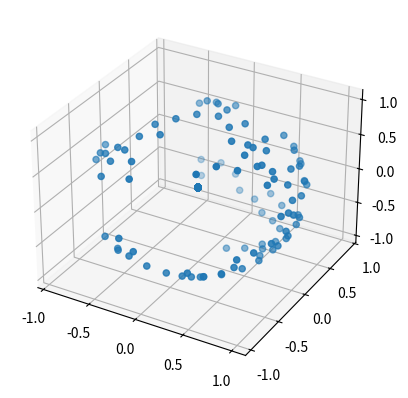

This chart was generated by the following Python code:
import numpy as np
from scipy.linalg import null_space

class ManifoldSampler(object):
    def __init__(self, x_init, f_implicit, jac_implicit, b_min, b_max):
        self.itr = 0
        self.f_implicit = f_implicit
        self.jac_implicit = jac_implicit
        self.b_min = b_min
        self.b_max = b_max
        self.n_dim = len(b_min)

        self.eps = 0.2

        self.X = np.zeros((100000, self.n_dim))
        self.X[0] = x_init

    def _sample_from_box(self):
        w = self.b_max - self.b_min
        x = np.random.rand(self.n_dim) * w + self.b_min
        return x

    def _project_to_manifold(self, x):
        th = 1e-4
        sr_weight = 1.0
        while True:
            f_val = np.array(self.f_implicit(x))
            jac = self.jac_implicit(x)
            if np.all(np.abs(f_val) < th):
                break
            J = self.jac_implicit(x)
            J_sharp = J.T.dot(np.linalg.inv(J.dot(J.T) + sr_weight))
            x += (- f_val).dot(J_sharp.T)
        return x

    def sample(self):
        # step1 sample from box
        x_rand = self._sample_from_box()

        # step2 find nearest neighbore sample
        diff_sqrt = np.sum((self.X[:self.itr+1] - x_rand[None, :])**2, axis=1)
        idx_nearest = np.argmin(diff_sqrt)
        x_nearest = self.X[idx_nearest]

        # step3 project difference_vector onto the nullspace
        diff_vec = x_rand - x_nearest
        jac = self.jac_implicit(x_nearest)
        N = null_space(jac)
        diff_vec_nspace = N.dot(N.T).dot(diff_vec)
        diff_norm = np.linalg.norm(diff_vec_nspace)
        if diff_norm < self.eps:
            x_new_nspace = x_nearest + diff_vec_nspace
        else:
            x_new_nspace = x_nearest + diff_vec_nspace * self.eps / diff_norm

        # step4 project onto the manifold
        x_new = self._project_to_manifold(x_new_nspace)

        # post process
        self.X[self.itr+1] = x_new
        self.itr += 1

if __name__=='__main__':
    f = lambda x: np.array([sum(x**2) - 1])
    jac = lambda x: (2 * x).reshape(1, 3)
    b_min = np.ones(3) * -2
    b_max = np.ones(3) * 2
    x_init = np.array([1, 0, 0])
    m = ManifoldSampler(x_init, f, jac, b_min=b_min, b_max=b_max)
    for i in range(100):
        m.sample()

    from mpl_toolkits.mplot3d import Axes3D 
    import matplotlib.pyplot as plt

    fig = plt.figure()
    ax = fig.add_subplot(111, projection='3d')
    ax.scatter(m.X[:, 0], m.X[:, 1], m.X[:, 2])
    plt.show()


